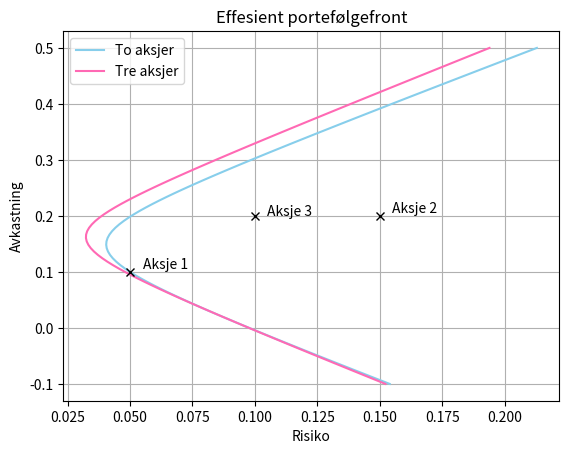

Write the Python code that produced this figure.
#%%

import numpy as np
import matplotlib.pyplot as plt

#Definerer kovariansmatrisen
C_123 = np.array([[0.0025,7.5*10**(-4),-1*10**(-3)],
                  [7.5*10**(-4),0.00255,-1.5*10**(-3)],
                  [-1*10**(-3),-1.5*10**(-3),0.01]])
C_12 = np.array([[0.0025,7.5*10**(-4)],
                 [7.5*10**(-4),0.00255]])#kovariasnmatrisen når markedet bare består av  to aksjer
print(C_12)
#inverterer matrisen C
invers_123 = np.linalg.inv(C_123)
invers_12 = np.linalg.inv(C_12)

#lager en vektor med forventede avkasntninger
r_vektor = np.array([0.1,0.2,0.2])
r_vektor_2 = np.array([0.1,0.2])
one_3 = np.ones(3) #envektoren med tre elementer
one_2 = np.ones(2)

#beregner konstantene a, b og c
a = r_vektor.T@invers_123@r_vektor
b= one_3.T@invers_123@r_vektor
c = one_3.T@invers_123@one_3

print(f"a = {a:.4f} b = {b:.4f} c = {c:.4f}")
a_2 = r_vektor_2.T@invers_12@r_vektor_2
b_2= one_2.T@invers_12@r_vektor_2
c_2 = one_2.T@invers_12@one_2


def w(r_f):
    
    l = (a-r_f*b)/(a*c-b**2) #løser med hensyn på mu og lambda
    mu = (c*r_f - b)/(a*c-b**2)

    return invers_123@(mu*r_vektor + l*one_3)

def w_2(r_f):
    l = (a_2-r_f*b_2)/(a_2*c_2-b_2**2) #løser med hensyn på mu og lambda
    mu = (c_2*r_f - b_2)/(a_2*c_2-b_2**2)

    return invers_12@(mu*r_vektor_2 + l*one_2)


for r in [0.15,0.2,0.25]:
    w_f = w(r)
    print(f"Ved ønsket avkasnting på {r*100} % bør man investere følgene andeler av portefølgen i de ulike akjene")
    print(f"Aksje 1: {(w_f[0]*100):.2f} %")
    print(f"Aksje 2: {(w_f[1]*100):.2f} %")
    print(f"Aksje 3: {(w_f[2]*100):.2f} %")


def sigma_3(r):
    w_f = w(r) #lager en optimal portefølge for hver ønskede avkastning
    return np.sqrt(w_f@C_123@w_f.T) #beregner risikoen ved hver enkelt portefølge, som må kvadreres

def sigma_2(r):
    w_f = w_2(r) #lager en optimal portefølge for hver ønskede avkastning
    return np.sqrt(w_f@C_12@w_f.T) #beregner risikoen ved hver enkelt portefølge, som må kvadreres

r_f = 0.2
n = 100
print(f"Med tre aksjer er risikoen {(sigma_3(r_f)):.3f} dersom man ønsker en avkastning på {r_f}")
print(f"Med to aksjer er risikoen {(sigma_2(r_f)):.3f} dersom man ønsker en avkastning på {r_f}")
print(f"Etikken gjør at risikoen øker med {((sigma_2(r_f))-(sigma_3(r_f))):.3f}")
r_verdier = np.linspace(-0.1,0.5,n) #løper gjennom avkasntinger fra -10% til 40%
v_verdier = np.array([sigma_3(r) for r in r_verdier])
t_verdier = np.array([sigma_2(r) for r in r_verdier])

for i in range(int(n/2),n,1):
    if float(v_verdier[i])>0.15:
        tre = (r_verdier[i])
        break

for i in range(int(n/2),n,1):
    if float(t_verdier[i])>0.15:
        to = (r_verdier[i])
        break


print(f"Ved en tolerert risiko på {0.15} kan vi forvente en avkastning på")
print(f"{(tre*100):.1f} % dersom vi investerer i tre akjser, mot {(to*100):.1f} % dersom vi utelukker aksje 3")
print(f"Etikken begrenser altså forventet avkastning med {((tre-to)*100):.2f} %")
print("Dette er en pris det er verdt å betale for å legge seg med god sanvittighet om kvelden")

plt.plot(t_verdier,r_verdier,color = "skyblue" , label = "To aksjer")
plt.plot(v_verdier,r_verdier,color = "hotpink",label = "Tre aksjer")
plt.plot(0.05, 0.1, "x", color="black")
plt.text(0.05+0.005, 0.1+0.005, "Aksje 1")
plt.plot(0.15, 0.2, "x", color="black")
plt.text(0.15 + 0.005, 0.2 + 0.005, "Aksje 2")
plt.plot(0.1 , 0.2 , "x", color="black")
plt.text(0.1 + 0.005, 0.2, "Aksje 3")
plt.xlabel("Risiko")
plt.ylabel("Avkastning")
plt.grid()
plt.legend()
plt.title("Effesient portefølgefront")
plt.show()
